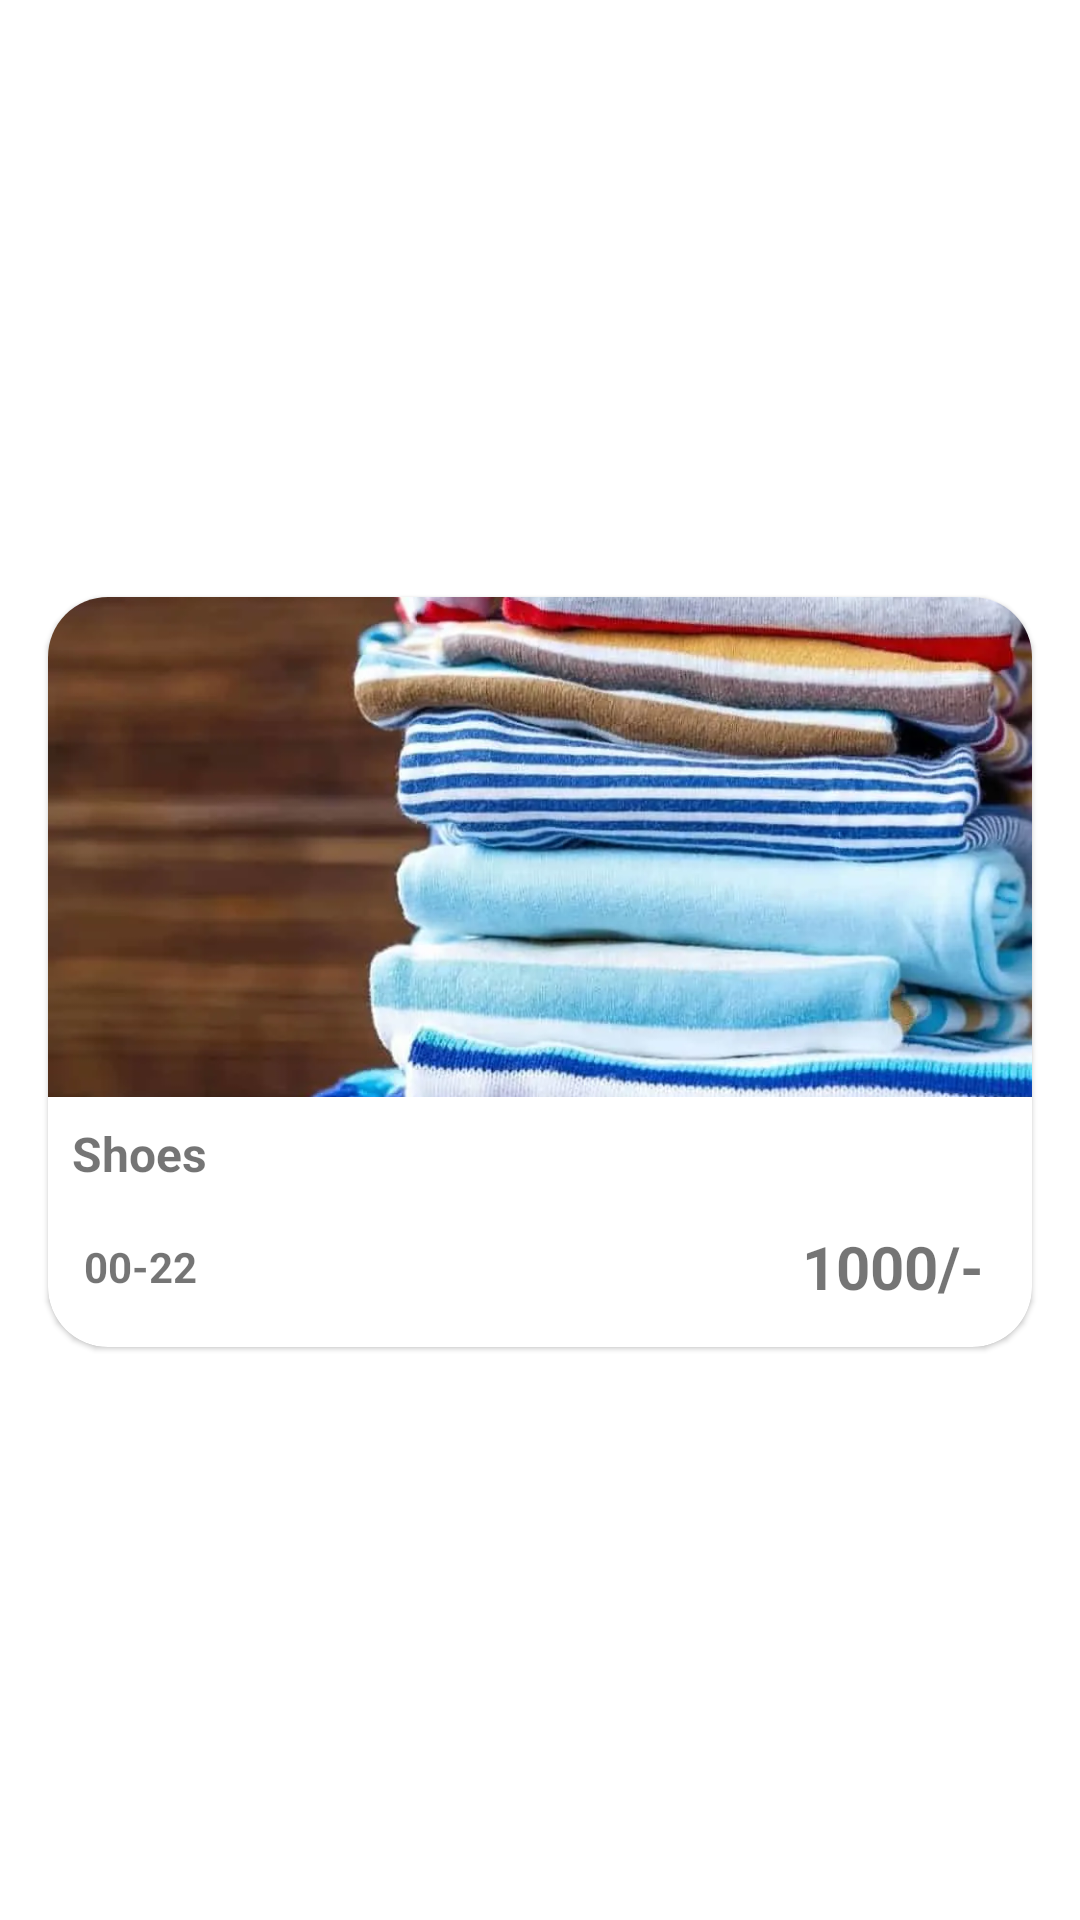

Produce the Android XML layout that renders to this screen, including the resource entries it uses.
<!-- AndroidManifest.xml: application theme Theme.Pk_Discount -->
<!-- res/layout/rec_cloths.xml -->
<?xml version="1.0" encoding="utf-8"?>
<androidx.constraintlayout.widget.ConstraintLayout xmlns:android="http://schemas.android.com/apk/res/android"
    xmlns:app="http://schemas.android.com/apk/res-auto"
    android:layout_width="match_parent"
    android:layout_height="wrap_content">

    <com.google.android.material.card.MaterialCardView
        android:id="@+id/mul_u1"
        android:layout_width="0dp"
        android:layout_height="250dp"
        android:layout_marginStart="16dp"
        android:layout_marginTop="16dp"
        android:layout_marginEnd="16dp"
        android:layout_marginBottom="8dp"
        android:background="#F5F5F5"
        app:cardCornerRadius="20dp"
        android:clickable="true"
        android:focusable="true"
        app:layout_constraintBottom_toBottomOf="parent"
        app:layout_constraintEnd_toEndOf="parent"
        app:layout_constraintStart_toStartOf="parent"
        app:layout_constraintTop_toTopOf="parent">

        <androidx.constraintlayout.widget.ConstraintLayout
            android:layout_width="match_parent"
            android:layout_height="match_parent">

            <ImageView
                android:id="@+id/imageView"
                android:layout_width="0dp"
                android:layout_height="0dp"
                android:scaleType="centerCrop"
                app:layout_constraintBottom_toTopOf="@id/guideline6"
                app:layout_constraintEnd_toEndOf="parent"
                app:layout_constraintStart_toStartOf="parent"
                app:layout_constraintTop_toTopOf="parent"
                app:srcCompat="@drawable/k_cloths" />

            <TextView
                android:id="@+id/textView6"
                android:layout_width="wrap_content"
                android:layout_height="wrap_content"
                android:layout_marginStart="8dp"
                android:layout_marginTop="8dp"
                android:layout_marginEnd="8dp"
                android:text="Shoes"
                android:textAlignment="center"
                android:textSize="16sp"
                android:textStyle="bold"
                app:layout_constraintEnd_toEndOf="parent"
                app:layout_constraintHorizontal_bias="0.0"
                app:layout_constraintStart_toStartOf="parent"
                app:layout_constraintTop_toTopOf="@+id/guideline6" />

            <TextView
                android:id="@+id/textView7"
                android:layout_width="wrap_content"
                android:layout_height="wrap_content"
                android:layout_marginStart="4dp"
                android:layout_marginTop="8dp"
                android:layout_marginEnd="8dp"
                android:layout_marginBottom="8dp"
                android:text="00-22"
                android:textAlignment="center"
                android:textSize="14sp"
                android:textStyle="bold"
                app:layout_constraintBottom_toBottomOf="parent"
                app:layout_constraintEnd_toStartOf="@+id/textView8"
                app:layout_constraintHorizontal_bias="0.0"
                app:layout_constraintStart_toStartOf="@+id/textView6"
                app:layout_constraintTop_toBottomOf="@+id/textView6" />

            <TextView
                android:id="@+id/textView8"
                android:layout_width="wrap_content"
                android:layout_height="wrap_content"
                android:layout_marginEnd="16dp"
                android:text="1000/-"
                android:textAlignment="center"
                android:textSize="20sp"
                android:textStyle="bold"
                app:layout_constraintBottom_toBottomOf="@+id/textView7"
                app:layout_constraintEnd_toEndOf="parent"
                app:layout_constraintTop_toTopOf="@+id/textView7" />

            <androidx.constraintlayout.widget.Guideline
                android:id="@+id/guideline6"
                android:layout_width="wrap_content"
                android:layout_height="wrap_content"
                android:orientation="horizontal"
                app:layout_constraintGuide_percent="0.6666667" />

        </androidx.constraintlayout.widget.ConstraintLayout>
    </com.google.android.material.card.MaterialCardView>

</androidx.constraintlayout.widget.ConstraintLayout>
<!-- resources referenced by this layout -->
<resources>
  <!-- drawable k_cloths: webp bitmap (drawable, 93942 bytes) -->
  <style name="Theme.Pk_Discount" parent="Theme.MaterialComponents.DayNight.DarkActionBar">
          
  
      </style>
</resources>
